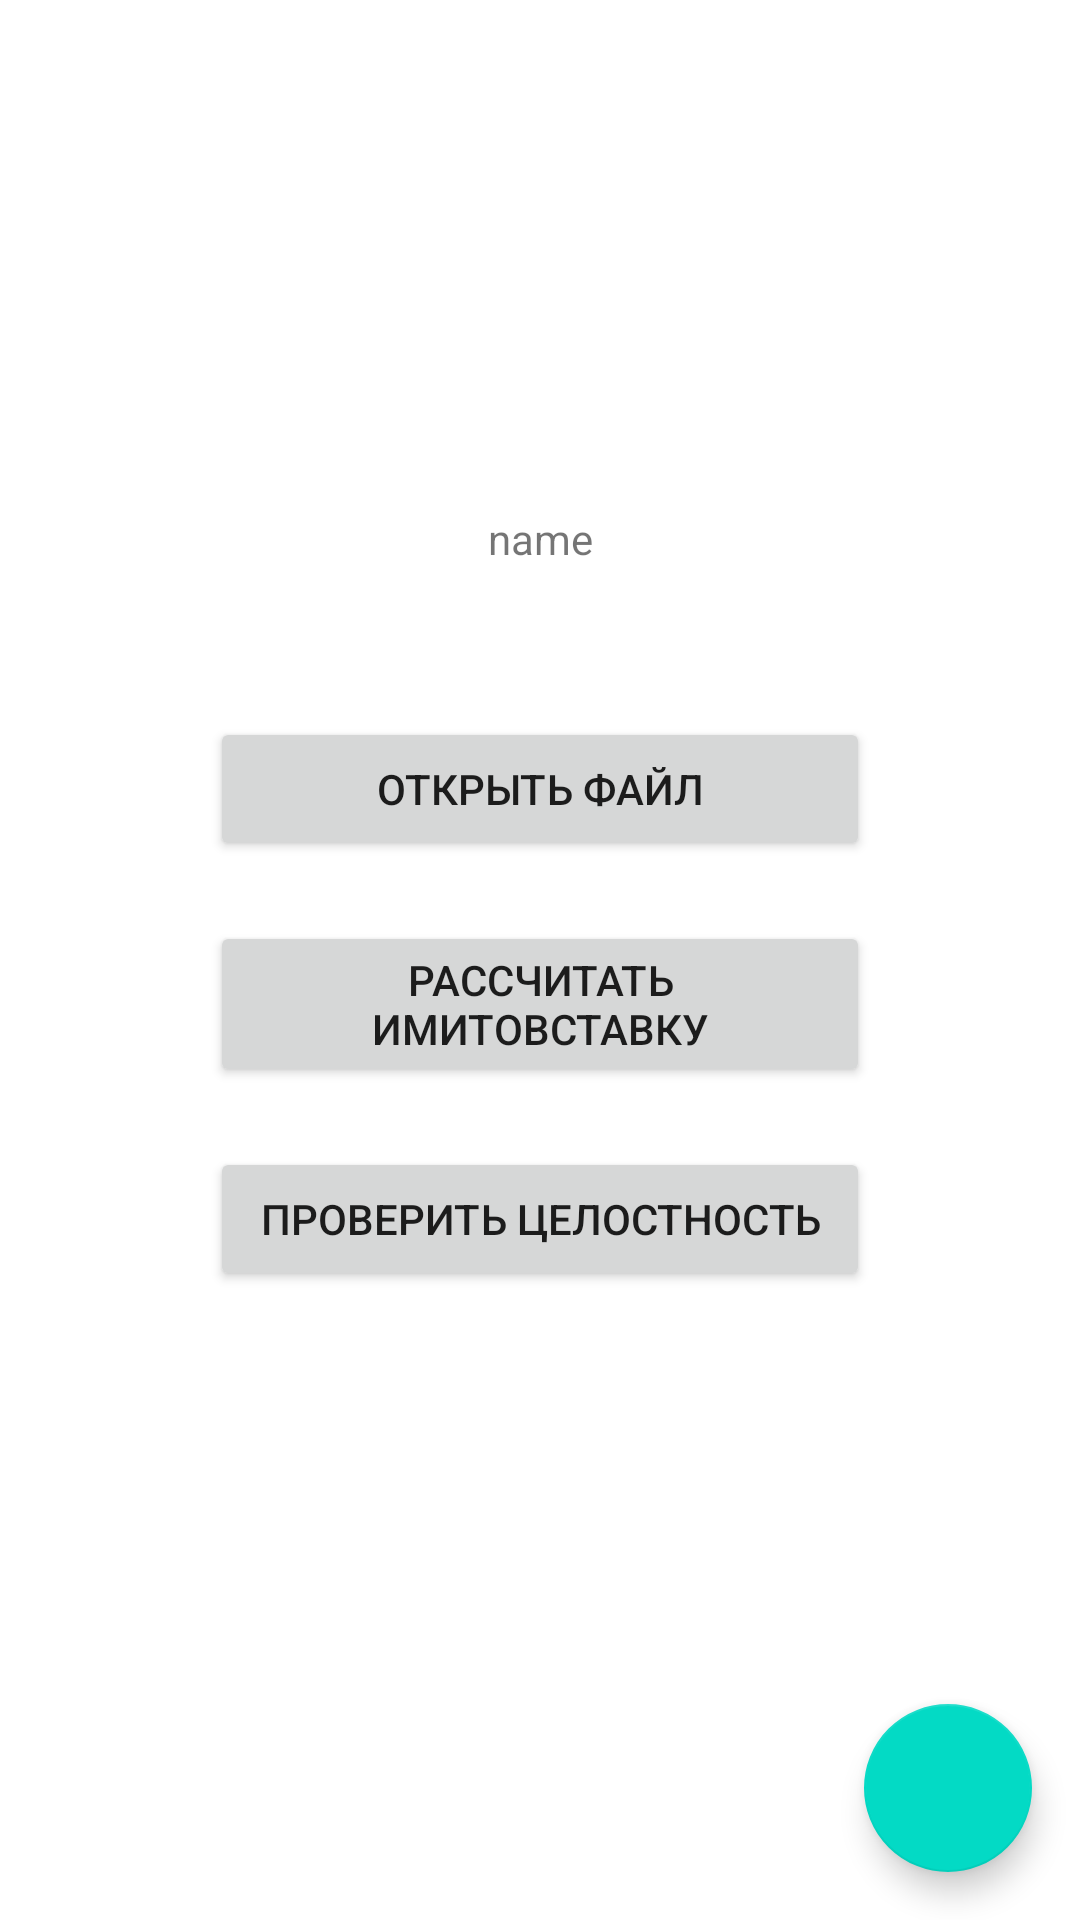

Android layout source for this screen:
<!-- AndroidManifest.xml: application theme Theme.HashResearch -->
<!-- res/layout/activity_main.xml -->
<?xml version="1.0" encoding="utf-8"?>
<androidx.constraintlayout.widget.ConstraintLayout xmlns:android="http://schemas.android.com/apk/res/android"
    xmlns:app="http://schemas.android.com/apk/res-auto"
    xmlns:tools="http://schemas.android.com/tools"
    android:layout_width="match_parent"
    android:layout_height="match_parent"
    tools:context=".MainActivity">

    <com.google.android.material.floatingactionbutton.FloatingActionButton
        android:id="@+id/chooseFileButton"
        android:layout_width="wrap_content"
        android:layout_height="wrap_content"
        android:layout_margin="16dp"
        android:clickable="true"
        android:focusable="true"
        app:layout_constraintBottom_toBottomOf="parent"
        app:layout_constraintEnd_toEndOf="parent"
        app:srcCompat="@drawable/ic_baseline_add_24"
        tools:ignore="VectorDrawableCompat" />

    <ImageView
        android:id="@+id/imageFile"
        android:layout_width="wrap_content"
        android:layout_height="wrap_content"
        android:src="@drawable/ic_launcher_background"
        app:layout_constraintBottom_toBottomOf="parent"
        app:layout_constraintEnd_toEndOf="parent"
        app:layout_constraintStart_toStartOf="parent"
        app:layout_constraintTop_toTopOf="parent"
        app:layout_constraintVertical_bias="0.25" />

    <TextView
        android:id="@+id/textFileName"
        android:layout_width="wrap_content"
        android:layout_height="0dp"
        android:layout_marginTop="10dp"
        android:text="name"
        app:layout_constraintEnd_toEndOf="parent"
        app:layout_constraintStart_toStartOf="parent"
        app:layout_constraintTop_toBottomOf="@+id/imageFile" />

    <Button
        android:id="@+id/openFileButton"
        android:layout_width="220dp"
        android:layout_height="wrap_content"
        android:layout_marginTop="50dp"
        android:text="@string/open_file"
        app:layout_constraintEnd_toEndOf="parent"
        app:layout_constraintStart_toStartOf="parent"
        app:layout_constraintTop_toBottomOf="@+id/textFileName" />
    <Button
        android:id="@+id/calculateHashSumButton"
        android:layout_width="220dp"
        android:layout_height="wrap_content"
        android:layout_marginTop="20dp"
        android:text="@string/calculate_hash_sum"
        app:layout_constraintEnd_toEndOf="parent"
        app:layout_constraintStart_toStartOf="parent"
        app:layout_constraintTop_toBottomOf="@+id/openFileButton" />
    <Button
        android:id="@+id/checkIntegrityButton"
        android:layout_width="220dp"
        android:layout_height="wrap_content"
        android:layout_marginTop="20dp"
        android:text="@string/check_integrity"
        app:layout_constraintEnd_toEndOf="parent"
        app:layout_constraintStart_toStartOf="parent"
        app:layout_constraintTop_toBottomOf="@+id/calculateHashSumButton" />

</androidx.constraintlayout.widget.ConstraintLayout>
<!-- resources referenced by this layout -->
<resources>
  <string name="calculate_hash_sum">Рассчитать имитовставку</string>
  <string name="check_integrity">Проверить целостность</string>
  <string name="open_file">Открыть файл</string>
  <style name="Theme.HashResearch" parent="Theme.MaterialComponents.DayNight.DarkActionBar">
          
          <item name="colorPrimary">@color/purple_500</item>
          <item name="colorPrimaryVariant">@color/purple_700</item>
          <item name="colorOnPrimary">@color/white</item>
          
          <item name="colorSecondary">@color/teal_200</item>
          <item name="colorSecondaryVariant">@color/teal_700</item>
          <item name="colorOnSecondary">@color/black</item>
          
          <item name="android:statusBarColor" tools:targetApi="l">?attr/colorPrimaryVariant</item>
          
      </style>
  <!-- not gathered from this repository: default colours our renderer supplied (Android Studio template values) -->
  <color name="purple_500">#FF6200EE</color>
  <color name="purple_700">#FF3700B3</color>
  <color name="teal_200">#FF03DAC5</color>
  <color name="teal_700">#FF018786</color>
  <color name="black">#FF000000</color>
  <color name="white">#FFFFFFFF</color>
</resources>
